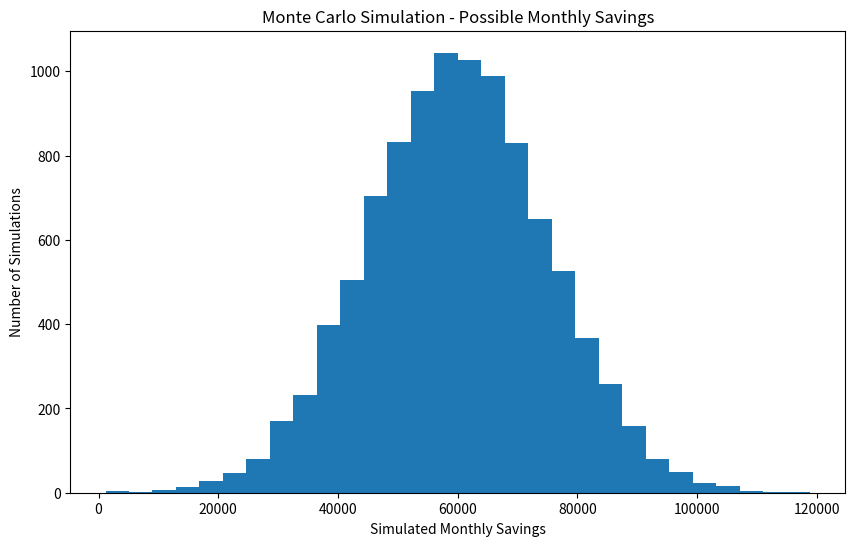

Reproduce this figure in Python. (Note: this script raises an exception after producing the figure.)
import numpy as np
import matplotlib.pyplot as plt

# Starting financial values
monthly_income = 150000
monthly_expenses = 90000

# Number of simulations
simulations = 10000

# Same random results every time
np.random.seed(42)

# Generate possible income changes
income_changes = np.random.normal(
    loc=0,
    scale=0.10,
    size=simulations
)

# Simulated future incomes
simulated_income = (
    monthly_income * (1 + income_changes)
)

# Calculate simulated savings
simulated_savings = (
    simulated_income - monthly_expenses
)

# Savings cannot be negative
simulated_savings = np.maximum(
    simulated_savings,
    0
)

# Create histogram
plt.figure(figsize=(10, 6))

plt.hist(
    simulated_savings,
    bins=30
)

plt.title("Monte Carlo Simulation - Possible Monthly Savings")
plt.xlabel("Simulated Monthly Savings")
plt.ylabel("Number of Simulations")

# Save chart
plt.savefig(
    "reports/monte_carlo_savings_distribution.png"
)

print("Monte Carlo chart created successfully!")
print("Chart saved in reports folder.")
